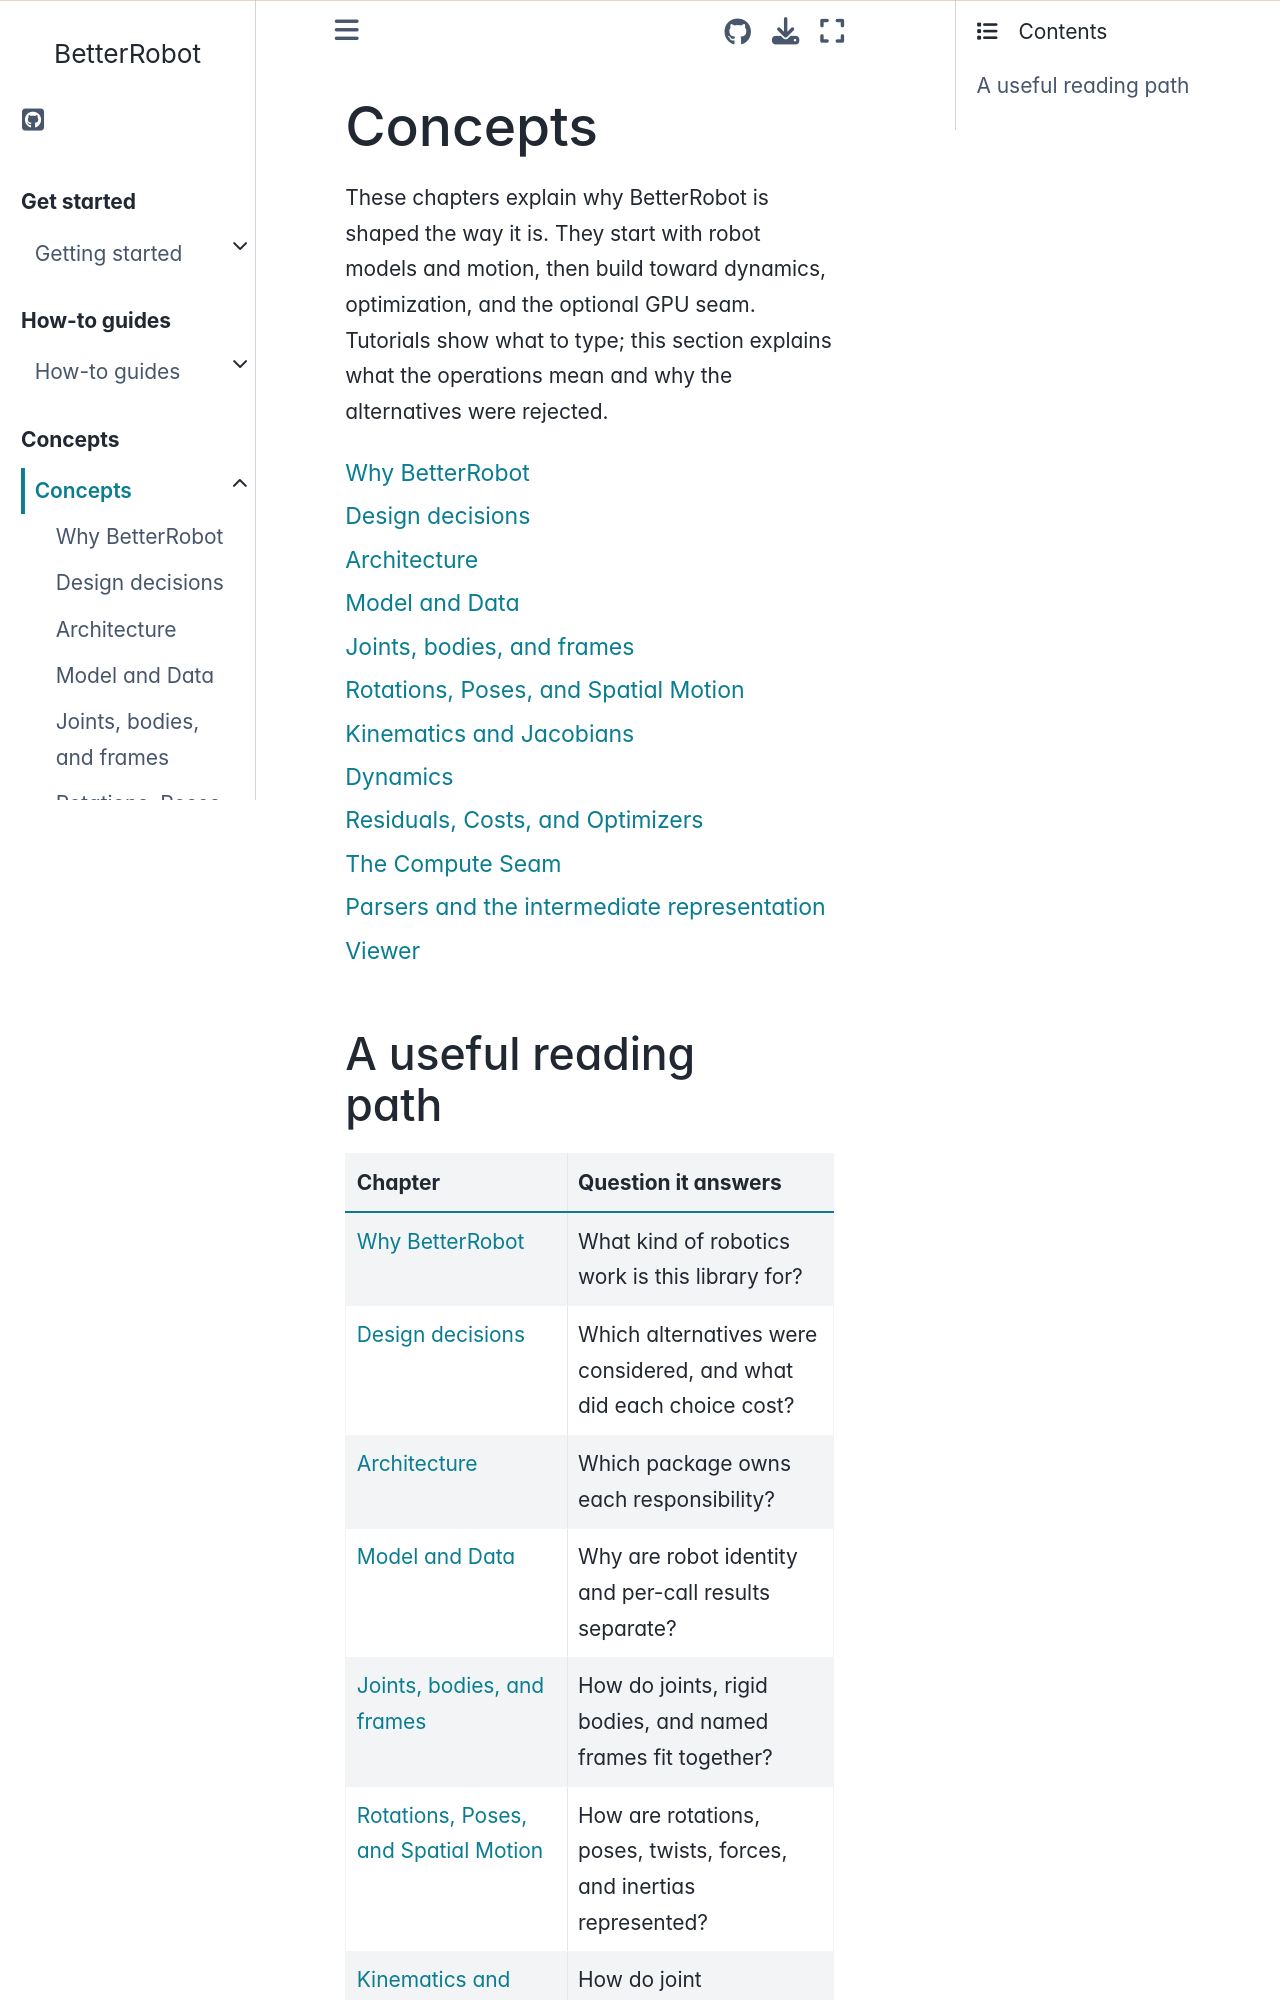

repository: rihat99/BetterRobot · page: concepts/index.html · generator: sphinx

# Concepts

These chapters explain why BetterRobot is shaped the way it is. They start
with robot models and motion, then build toward dynamics, optimization, and
the optional GPU seam. Tutorials show what to type; this section explains
what the operations mean and why the alternatives were rejected.

```{toctree}
:maxdepth: 1

why_betterrobot
design_decisions
architecture
model_and_data
joints_bodies_frames
lie_and_spatial
kinematics_and_jacobians
dynamics
residuals_costs_and_solvers
the_compute_seam
parsers_and_ir
viewer
```
